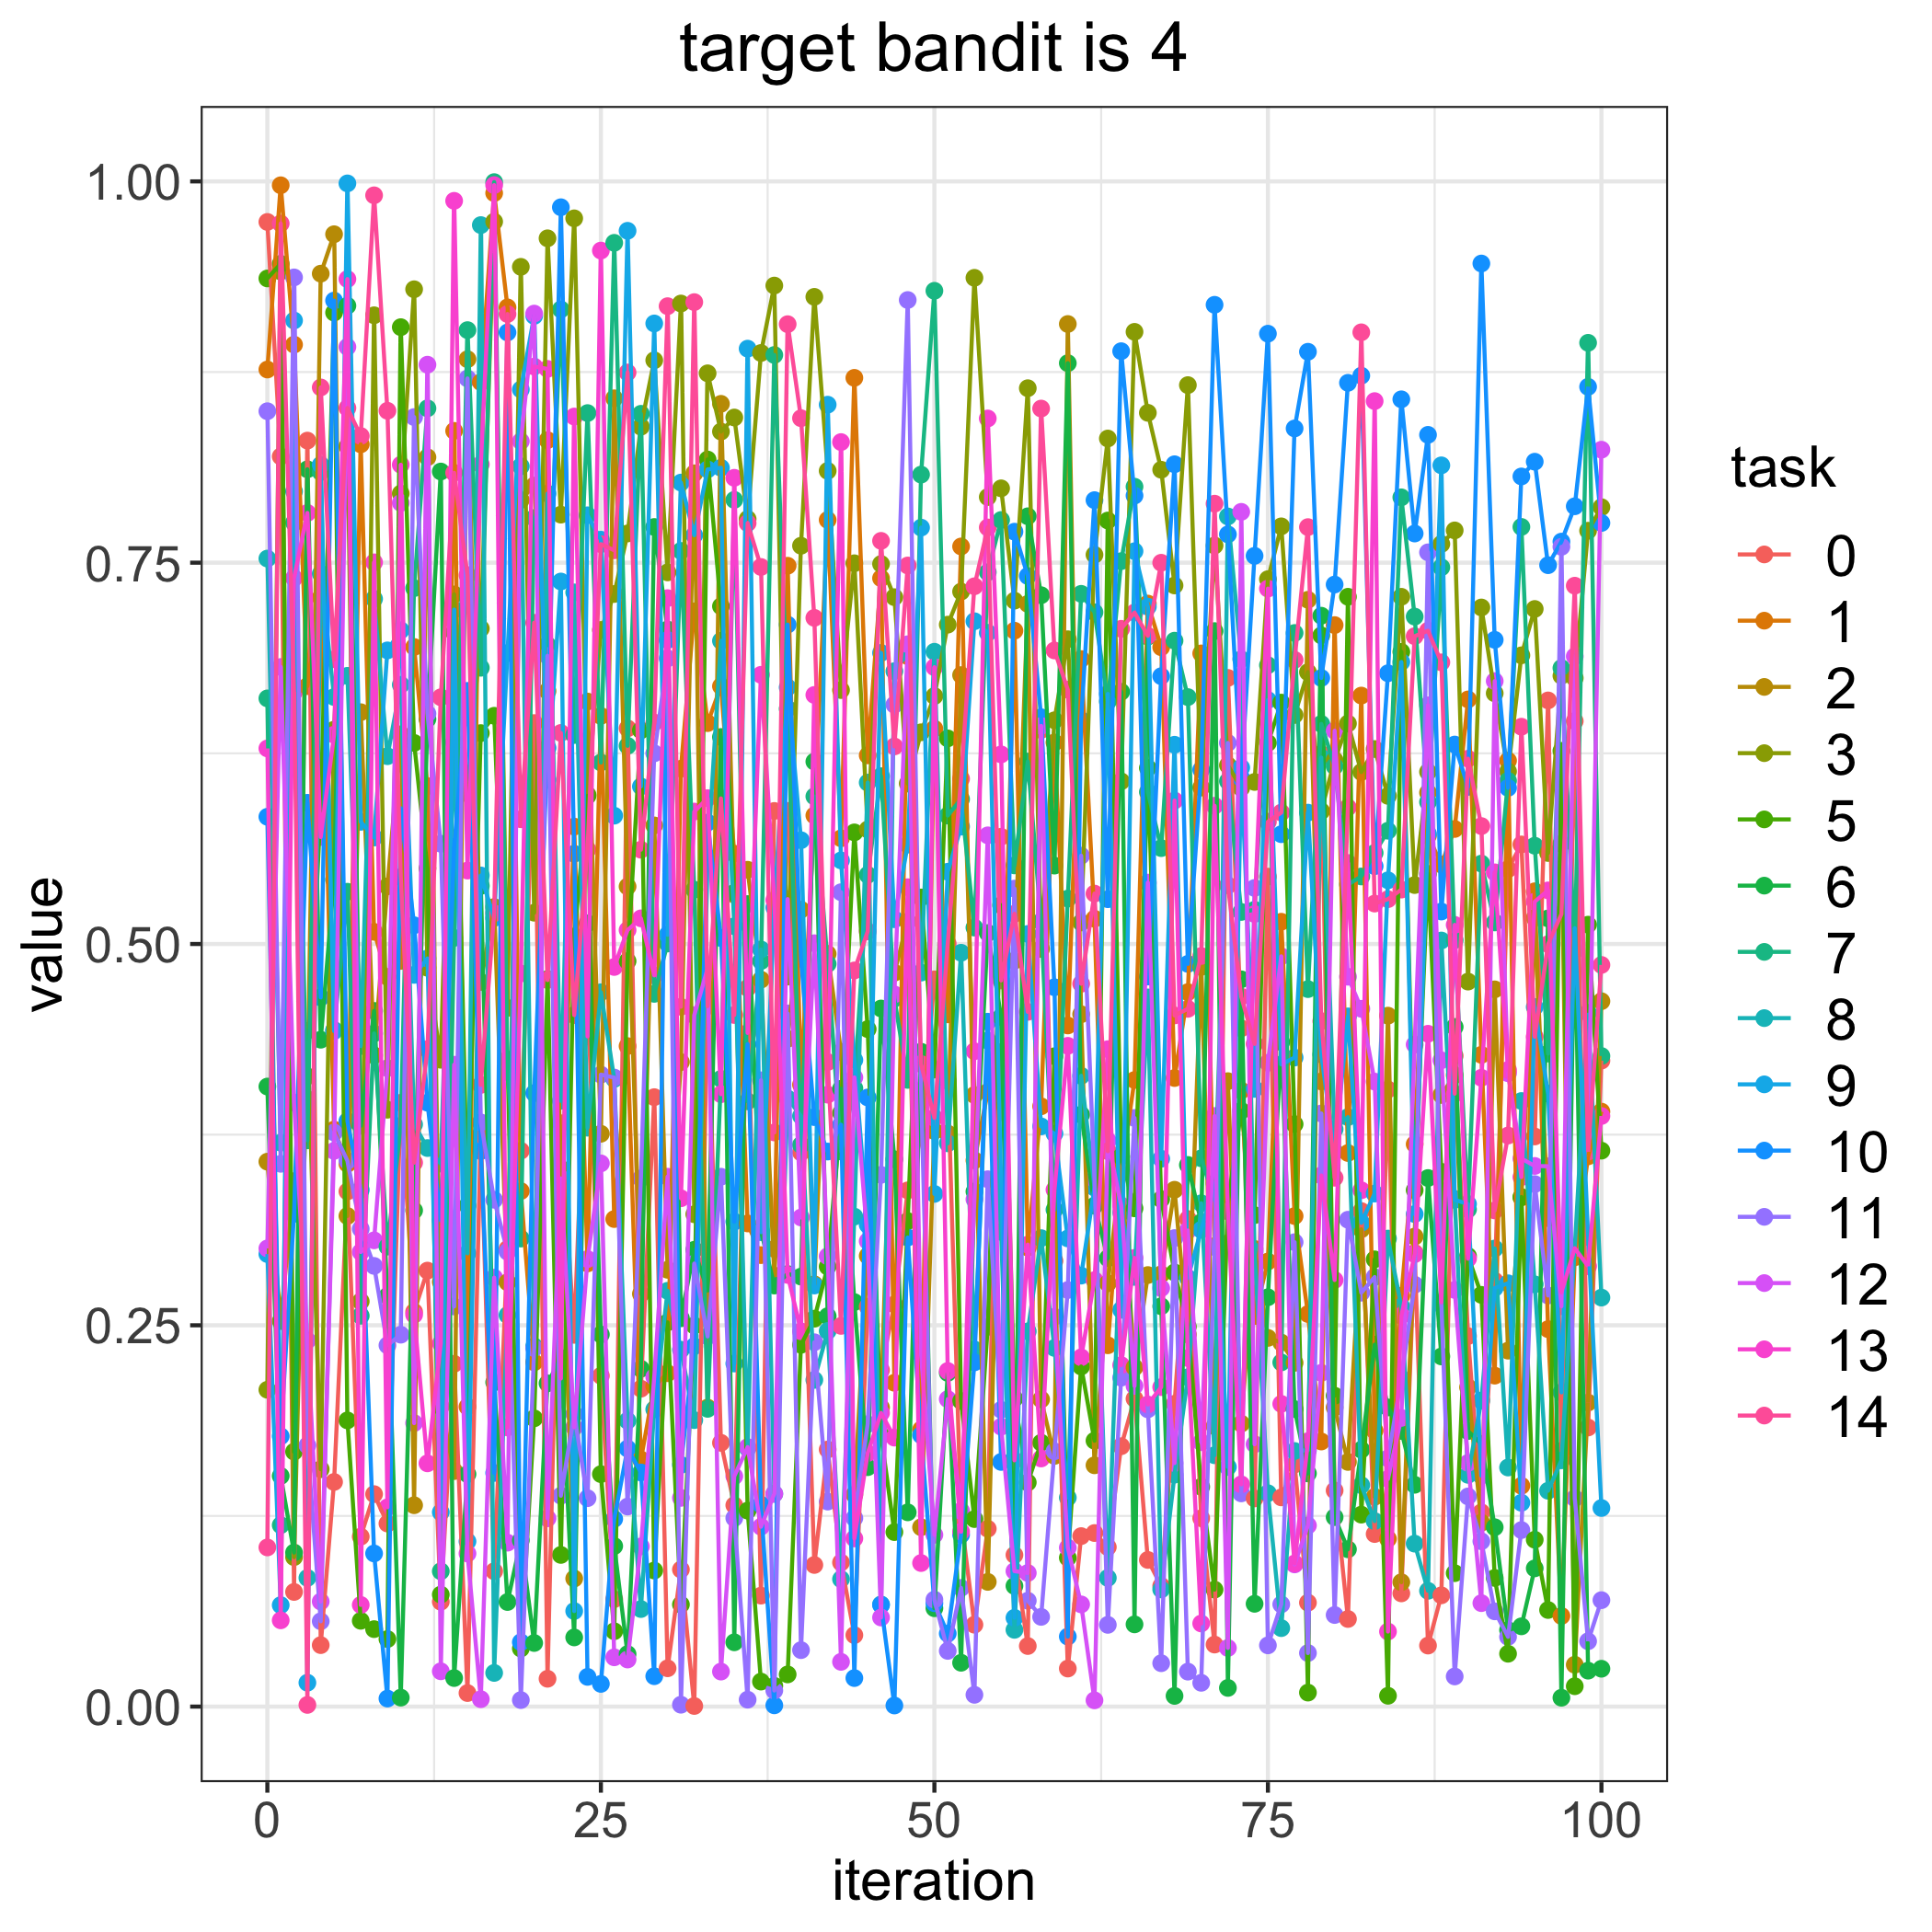

Data behind this chart, as committed beside it:
, 0.0, 1.0, 2.0, 3.0, 5.0, 6.0, 7.0, 8.0, 9.0, 10.0, 11.0, 12.0, 13.0, 14.0
0, 0.9734, 0.8767, 0.3573, 0.2077, 0.9364, 0.4065, 0.661, 0.7527, 0.2967, 0.5834, 0.8493, 0.3004, 0.6282, 0.1044
1, 0.8197, 0.9975, 0.2528, 0.9409, 0.946, 0.1512, 0.119, 0.3697, 0.06652, 0.1773, 0.3559, 0.6816, 0.05656, 0.9724
2, 0.07517, 0.893, 0.3445, 0.09799, 0.1671, 0.101, 0.7762, 0.7968, 0.9088, 0.323, 0.937, 0.396, 0.7399, 0.6652
3, 0.8301, 0.6691, 0.3983, 0.4431, 0.4132, 0.8112, 0.3713, 0.08437, 0.01565, 0.5926, 0.1713, 0.2401, 0.7826, 0.001101
4, 0.0403, 0.7271, 0.9395, 0.1556, 0.5889, 0.4372, 0.8094, 0.7427, 0.8142, 0.465, 0.05593, 0.06888, 0.5701, 0.8649
5, 0.1473, 0.3783, 0.9654, 0.6405, 0.914, 0.5422, 0.4436, 0.6619, 0.4429, 0.9219, 0.3764, 0.3643, 0.6372, 0.6866
6, 0.3378, 0.3558, 0.3217, 0.8262, 0.1876, 0.9185, 0.5343, 0.6758, 0.9987, 0.3839, 0.3578, 0.8915, 0.936, 0.8514
7, 0.1114, 0.8276, 0.652, 0.2657, 0.05625, 0.3808, 0.2562, 0.4331, 0.5801, 0.3388, 0.3132, 0.298, 0.06665, 0.8331
8, 0.1393, 0.508, 0.427, 0.9122, 0.05078, 0.4561, 0.4413, 0.7263, 0.5698, 0.1004, 0.2889, 0.3057, 0.7502, 0.9909
9, 0.12, 0.4784, 0.5378, 0.3913, 0.04426, 0.2692, 0.3016, 0.6231, 0.6925, 0.00526, 0.2369, 0.4186, 0.1306, 0.8496
10, 0.3959, 0.4889, 0.6375, 0.7954, 0.9044, 0.005873, 0.3809, 0.67, 0.7057, 0.589, 0.2438, 0.7892, 0.8142, 0.5439
11, 0.2588, 0.6947, 0.132, 0.9293, 0.6318, 0.3253, 0.7333, 0.3817, 0.4798, 0.5123, 0.8455, 0.1859, 0.2569, 0.3566
12, 0.2858, 0.6035, 0.8191, 0.4844, 0.5496, 0.6474, 0.8512, 0.3662, 0.4905, 0.3959, 0.651, 0.8798, 0.1595, 0.431
13, 0.06874, 0.2784, 0.1968, 0.4241, 0.07343, 0.8098, 0.08873, 0.356, 0.1274, 0.3188, 0.5657, 0.02314, 0.2381, 0.6618
14, 0.2247, 0.8364, 0.1544, 0.7292, 0.7043, 0.01871, 0.504, 0.6321, 0.7192, 0.5635, 0.2623, 0.4208, 0.9873, 0.8089
15, 0.00887, 0.1966, 0.8834, 0.5986, 0.3284, 0.1524, 0.9025, 0.2972, 0.1083, 0.666, 0.8708, 0.1003, 0.5481, 0.7419
16, 0.375, 0.8684, 0.4751, 0.7068, 0.6383, 0.5381, 0.6811, 0.9713, 0.5449, 0.3642, 0.383, 0.004845, 0.8145, 0.4076
17, 0.08875, 0.9923, 0.5242, 0.9736, 0.6496, 0.2126, 0.9995, 0.02207, 0.517, 0.1532, 0.3323, 0.2812, 0.9976, 0.5202
18, 0.3001, 0.9174, 0.2782, 0.4581, 0.4242, 0.06856, 0.416, 0.2567, 0.6908, 0.901, 0.2983, 0.1075, 0.183, 0.913
19, 0.3644, 0.338, 0.7911, 0.944, 0.03807, 0.109, 0.3069, 0.8132, 0.8635, 0.0422, 0.004267, 0.8296, 0.4806, 0.5818
20, 0.6449, 0.2257, 0.8006, 0.5205, 0.189, 0.04169, 0.7793, 0.2362, 0.9118, 0.4022, 0.235, 0.9133, 0.8786, 0.7106
21, 0.01824, 0.8303, 0.6659, 0.9627, 0.477, 0.2119, 0.696, 0.7953, 0.6077, 0.6285, 0.689, 0.1234, 0.8771, 0.4764
22, 0.3825, 0.3161, 0.3528, 0.7815, 0.09944, 0.2285, 0.9161, 0.3971, 0.7377, 0.983, 0.1383, 0.3463, 0.2151, 0.6384
23, 0.2437, 0.577, 0.08395, 0.9758, 0.5049, 0.04535, 0.637, 0.7305, 0.06264, 0.5592, 0.1918, 0.1831, 0.8458, 0.4534
24, 0.4718, 0.2906, 0.659, 0.5979, 0.5971, 0.5136, 0.8481, 0.3795, 0.7811, 0.01948, 0.1366, 0.2934, 0.4394, 0.5619
25, 0.2169, 0.6495, 0.3756, 0.7059, 0.1524, 0.244, 0.619, 0.4683, 0.7651, 0.01488, 0.4143, 0.3562, 0.9546, 0.7621
26, 0.07042, 0.3197, 0.8578, 0.7295, 0.0494, 0.1052, 0.9597, 0.4116, 0.5841, 0.123, 0.4124, 0.03231, 0.4849, 0.7581
27, 0.6414, 0.4331, 0.5377, 0.7692, 0.4888, 0.03443, 0.6299, 0.1874, 0.9676, 0.1692, 0.1311, 0.03087, 0.5091, 0.8747
28, 0.2084, 0.162, 0.2706, 0.8392, 0.6401, 0.2215, 0.8476, 0.06395, 0.6033, 0.1535, 0.3463, 0.105, 0.5168, 0.5618
29, 0.3996, 0.2101, 0.5777, 0.8827, 0.08921, 0.7734, 0.4673, 0.1949, 0.9068, 0.01992, 0.625, 0.2161, 0.4794, 0.6452
30, 0.02511, 0.2186, 0.2864, 0.7436, 0.2519, 0.7062, 0.5003, 0.2726, 0.506, 0.6993, 0.6872, 0.3474, 0.7267, 0.9182
31, 0.08985, 0.6149, 0.4226, 0.9199, 0.0669, 0.2546, 0.7577, 0.234, 0.8025, 0.1585, 0.001225, 0.1368, 0.3333, 0.4588
32, 0.0003985, 0.7181, 0.8086, 0.3228, 0.2499, 0.2995, 0.5356, 0.1878, 0.768, 0.2363, 0.2905, 0.4534, 0.5868, 0.9208
33, 0.4689, 0.6448, 0.196, 0.8742, 0.8176, 0.2728, 0.1952, 0.5568, 0.8112, 0.5796, 0.2427, 0.4839, 0.5956, 0.4593
34, 0.1729, 0.669, 0.8542, 0.836, 0.7214, 0.6357, 0.4116, 0.6988, 0.8122, 0.5039, 0.3474, 0.02295, 0.4015, 0.5954
35, 0.132, 0.5592, 0.5324, 0.8452, 0.5336, 0.04215, 0.7912, 0.5116, 0.2249, 0.318, 0.1236, 0.151, 0.8057, 0.4535
36, 0.4712, 0.3168, 0.5487, 0.7786, 0.1285, 0.5262, 0.3968, 0.1695, 0.8903, 0.4343, 0.00453, 0.1701, 0.4417, 0.7759
37, 0.07274, 0.296, 0.4766, 0.8875, 0.01639, 0.312, 0.4888, 0.4964, 0.311, 0.1325, 0.4106, 0.1179, 0.6765, 0.7472
38, 0.5872, 0.3001, 0.2826, 0.9317, 0.01362, 0.2761, 0.8862, 0.1395, 0.5239, 0.0008268, 0.01054, 0.1395, 0.5288, 0.3764
39, 0.5873, 0.748, 0.4378, 0.4786, 0.02109, 0.2836, 0.6542, 0.3987, 0.6682, 0.7094, 0.4544, 0.5294, 0.283, 0.9064
40, 0.3633, 0.4078, 0.5225, 0.7611, 0.2372, 0.2819, 0.3683, 0.3872, 0.568, 0.4903, 0.03702, 0.3207, 0.2461, 0.8447
41, 0.09286, 0.5843, 0.2769, 0.9243, 0.2543, 0.6196, 0.5968, 0.2142, 0.2761, 0.3865, 0.2389, 0.5005, 0.6633, 0.7138
42, 0.1685, 0.778, 0.4935, 0.8102, 0.2885, 0.256, 0.487, 0.2463, 0.8536, 0.3639, 0.1344, 0.2953, 0.4012, 0.4226
43, 0.09448, 0.5693, 0.4292, 0.6665, 0.3892, 0.4051, 0.3639, 0.08354, 0.5548, 0.3815, 0.5339, 0.02933, 0.8291, 0.2496
44, 0.04686, 0.8712, 0.139, 0.7496, 0.5732, 0.2652, 0.4054, 0.3213, 0.4239, 0.0187, 0.1236, 0.4125, 0.1102, 0.4827
45, 0.2623, 0.6237, 0.2955, 0.5751, 0.4442, 0.157, 0.5453, 0.6058, 0.3158, 0.3994, 0.1852, 0.3052, 0.1662, 0.5083
46, 0.2207, 0.7398, 0.196, 0.7491, 0.1779, 0.4577, 0.61, 0.06698, 0.6909, 0.06665, 0.3486, 0.05841, 0.1925, 0.7643
47, 0.2637, 0.2123, 0.4812, 0.7274, 0.1144, 0.3589, 0.4642, 0.6789, 0.5162, 0.0007145, 0.6569, 0.467, 0.1764, 0.6295
48, 0.3385, 0.6887, 0.5147, 0.6052, 0.3183, 0.1274, 0.4109, 0.691, 0.5651, 0.3075, 0.9222, 0.6965, 0.5372, 0.7482
49, 0.3737, 0.1816, 0.1176, 0.6388, 0.5305, 0.4294, 0.8078, 0.4812, 0.773, 0.178, 0.4041, 0.2311, 0.09412, 0.4213
50, 0.4768, 0.6411, 0.3774, 0.6626, 0.4177, 0.06448, 0.9283, 0.6916, 0.3361, 0.06777, 0.07013, 0.1126, 0.6815, 0.386
51, 0.4102, 0.4539, 0.3758, 0.7094, 0.6348, 0.2188, 0.5842, 0.3693, 0.5474, 0.04788, 0.03652, 0.2016, 0.22, 0.5002
52, 0.1235, 0.7606, 0.6763, 0.731, 0.2003, 0.02874, 0.595, 0.4942, 0.5769, 0.1127, 0.07781, 0.1283, 0.1147, 0.6083
53, 0.05369, 0.3581, 0.401, 0.9368, 0.1229, 0.3377, 0.5108, 0.2341, 0.7116, 0.2257, 0.007719, 0.3326, 0.4297, 0.7345
54, 0.1166, 0.403, 0.08176, 0.793, 0.249, 0.5072, 0.7437, 0.4367, 0.704, 0.4491, 0.3458, 0.5712, 0.8446, 0.7731
55, 0.5703, 0.3896, 0.4291, 0.7987, 0.5254, 0.4522, 0.778, 0.3113, 0.3439, 0.1604, 0.1946, 0.1835, 0.6243, 0.4761
56, 0.09941, 0.7054, 0.4891, 0.7251, 0.202, 0.07911, 0.5515, 0.05033, 0.0582, 0.7703, 0.5363, 0.08881, 0.1615, 0.5198
57, 0.0397, 0.3009, 0.723, 0.8644, 0.1469, 0.7804, 0.6196, 0.246, 0.5066, 0.7413, 0.06942, 0.0876, 0.3029, 0.4555
58, 0.6403, 0.3936, 0.2014, 0.4967, 0.173, 0.7287, 0.5147, 0.3071, 0.3804, 0.6487, 0.05882, 0.643, 0.1627, 0.8511
59, 0.2922, 0.6321, 0.1644, 0.6467, 0.4264, 0.5514, 0.3258, 0.2352, 0.3757, 0.4716, 0.1674, 0.2556, 0.3389, 0.6925
... 41 more rows
